Run: headless pygame with SDL's dummy video driver; simulated clock (each Clock.tick advances the game by its frame time, no real sleeping); random seed 0; keys injected as events and as key.get_pressed() state; no mouse input.
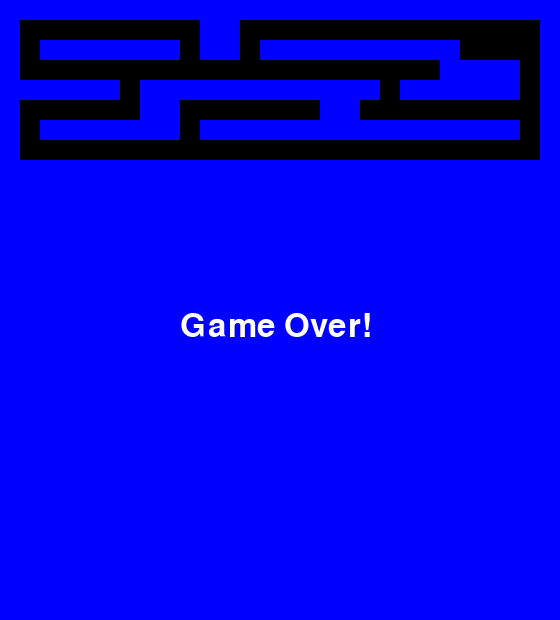
Frame 1 of 1 · flips 1–60 · no input (game ended)

The pygame program that drew these frames:

import pygame
import random
import heapq

# Initialize Pygame
pygame.init()
TILE_SIZE = 20
GRID_WIDTH = 28
GRID_HEIGHT = 31
SCREEN = pygame.display.set_mode((GRID_WIDTH * TILE_SIZE, GRID_HEIGHT * TILE_SIZE))
pygame.display.set_caption("Pac-Man with Aggressive A* Ghosts")

# Colors
BLACK = (0, 0, 0)
BLUE = (0, 0, 255)
YELLOW = (255, 255, 0)
GREEN = (0, 255, 0)
RED = (255, 0, 0)
WHITE = (255, 255, 255)

# Maze layout
raw_maze = [
    "1111111111111111111111111111",
    "1000000000110000000000000001",
    "1011111110110111111111100001",
    "1000000000000000000000111101",
    "1111110111111111111011111101",
    "1000000110000000110000000001",
    "1011111110111111111111111101",
    "1000000000000000000000000001",
    "1111111111111111111111111111",
]

MAZE = [[int(cell) for cell in row] for row in raw_maze]
while len(MAZE) < GRID_HEIGHT:
    MAZE.append([1]*GRID_WIDTH)

def draw_maze():
    for y in range(GRID_HEIGHT):
        for x in range(GRID_WIDTH):
            if MAZE[y][x] == 1:
                pygame.draw.rect(SCREEN, BLUE, (x*TILE_SIZE, y*TILE_SIZE, TILE_SIZE, TILE_SIZE))

# A* pathfinding
def heuristic(a, b):
    return abs(a[0]-b[0]) + abs(a[1]-b[1])

def astar(start, goal):
    queue = []
    heapq.heappush(queue, (0, start))
    came_from = {}
    cost_so_far = {start: 0}

    while queue:
        _, current = heapq.heappop(queue)
        if current == goal:
            break

        for dx, dy in [(-1,0), (1,0), (0,-1), (0,1)]:
            nx, ny = current[0] + dx, current[1] + dy
            next_node = (nx, ny)
            if 0 <= nx < GRID_WIDTH and 0 <= ny < GRID_HEIGHT and MAZE[ny][nx] == 0:
                new_cost = cost_so_far[current] + 1
                if next_node not in cost_so_far or new_cost < cost_so_far[next_node]:
                    cost_so_far[next_node] = new_cost
                    priority = new_cost + heuristic(goal, next_node)
                    heapq.heappush(queue, (priority, next_node))
                    came_from[next_node] = current

    path = []
    curr = goal
    while curr in came_from:
        path.append(curr)
        curr = came_from[curr]
    path.reverse()
    return path

# Entities
class Player:
    def __init__(self, x, y, color):
        self.x = x
        self.y = y
        self.color = color
        self.goal = self.get_new_goal()

    def get_new_goal(self):
        while True:
            gx = random.randint(0, GRID_WIDTH - 1)
            gy = random.randint(0, GRID_HEIGHT - 1)
            if MAZE[gy][gx] == 0:
                return (gx, gy)

    def move(self):
        if (self.x, self.y) == self.goal:
            self.goal = self.get_new_goal()

        path = astar((self.x, self.y), self.goal)
        if path:
            next_pos = path[0]
            if next_pos != (self.x, self.y):
                self.x, self.y = next_pos

    def draw(self):
        pygame.draw.circle(SCREEN, self.color, (self.x * TILE_SIZE + TILE_SIZE // 2, self.y * TILE_SIZE + TILE_SIZE // 2), TILE_SIZE // 2)

class Ghost:
    def __init__(self, x, y, color):
        self.x = x
        self.y = y
        self.color = color

    def move(self, players):
        distances = [(heuristic((self.x, self.y), (p.x, p.y)), p) for p in players]
        target = min(distances, key=lambda x: x[0])[1]

        path = astar((self.x, self.y), (target.x, target.y))
        if path:
            next_pos = path[0]
            if next_pos != (self.x, self.y):
                self.x, self.y = next_pos

    def draw(self):
        pygame.draw.circle(SCREEN, self.color, (self.x * TILE_SIZE + TILE_SIZE // 2, self.y * TILE_SIZE + TILE_SIZE // 2), TILE_SIZE // 2)

def get_valid_spawn():
    while True:
        x = random.randint(0, GRID_WIDTH - 1)
        y = random.randint(0, GRID_HEIGHT - 1)
        if MAZE[y][x] == 0:
            return x, y

player1 = Player(1, 1, YELLOW)
player2 = Player(26, 1, GREEN)
players = [player1, player2]

ghosts = [Ghost(*get_valid_spawn(), RED) for _ in range(2)]

clock = pygame.time.Clock()
running = True
frame_count = 0
font = pygame.font.SysFont(None, 48)

def check_collision():
    for ghost in ghosts:
        for player in players:
            if ghost.x == player.x and ghost.y == player.y:
                return True
    return False

while running:
    SCREEN.fill(BLACK)
    draw_maze()

    for event in pygame.event.get():
        if event.type == pygame.QUIT:
            running = False

    if frame_count % 2 == 0:
        for player in players:
            player.move()

    for ghost in ghosts:
        ghost.move(players)

    if check_collision():
        game_over_text = font.render("Game Over!", True, WHITE)
        SCREEN.blit(game_over_text, (SCREEN.get_width()//2 - 100, SCREEN.get_height()//2))
        pygame.display.flip()
        pygame.time.delay(3000)
        running = False
        continue

    for player in players:
        player.draw()

    for ghost in ghosts:
        ghost.draw()

    pygame.display.flip()
    frame_count += 1
    clock.tick(10)

pygame.quit()
